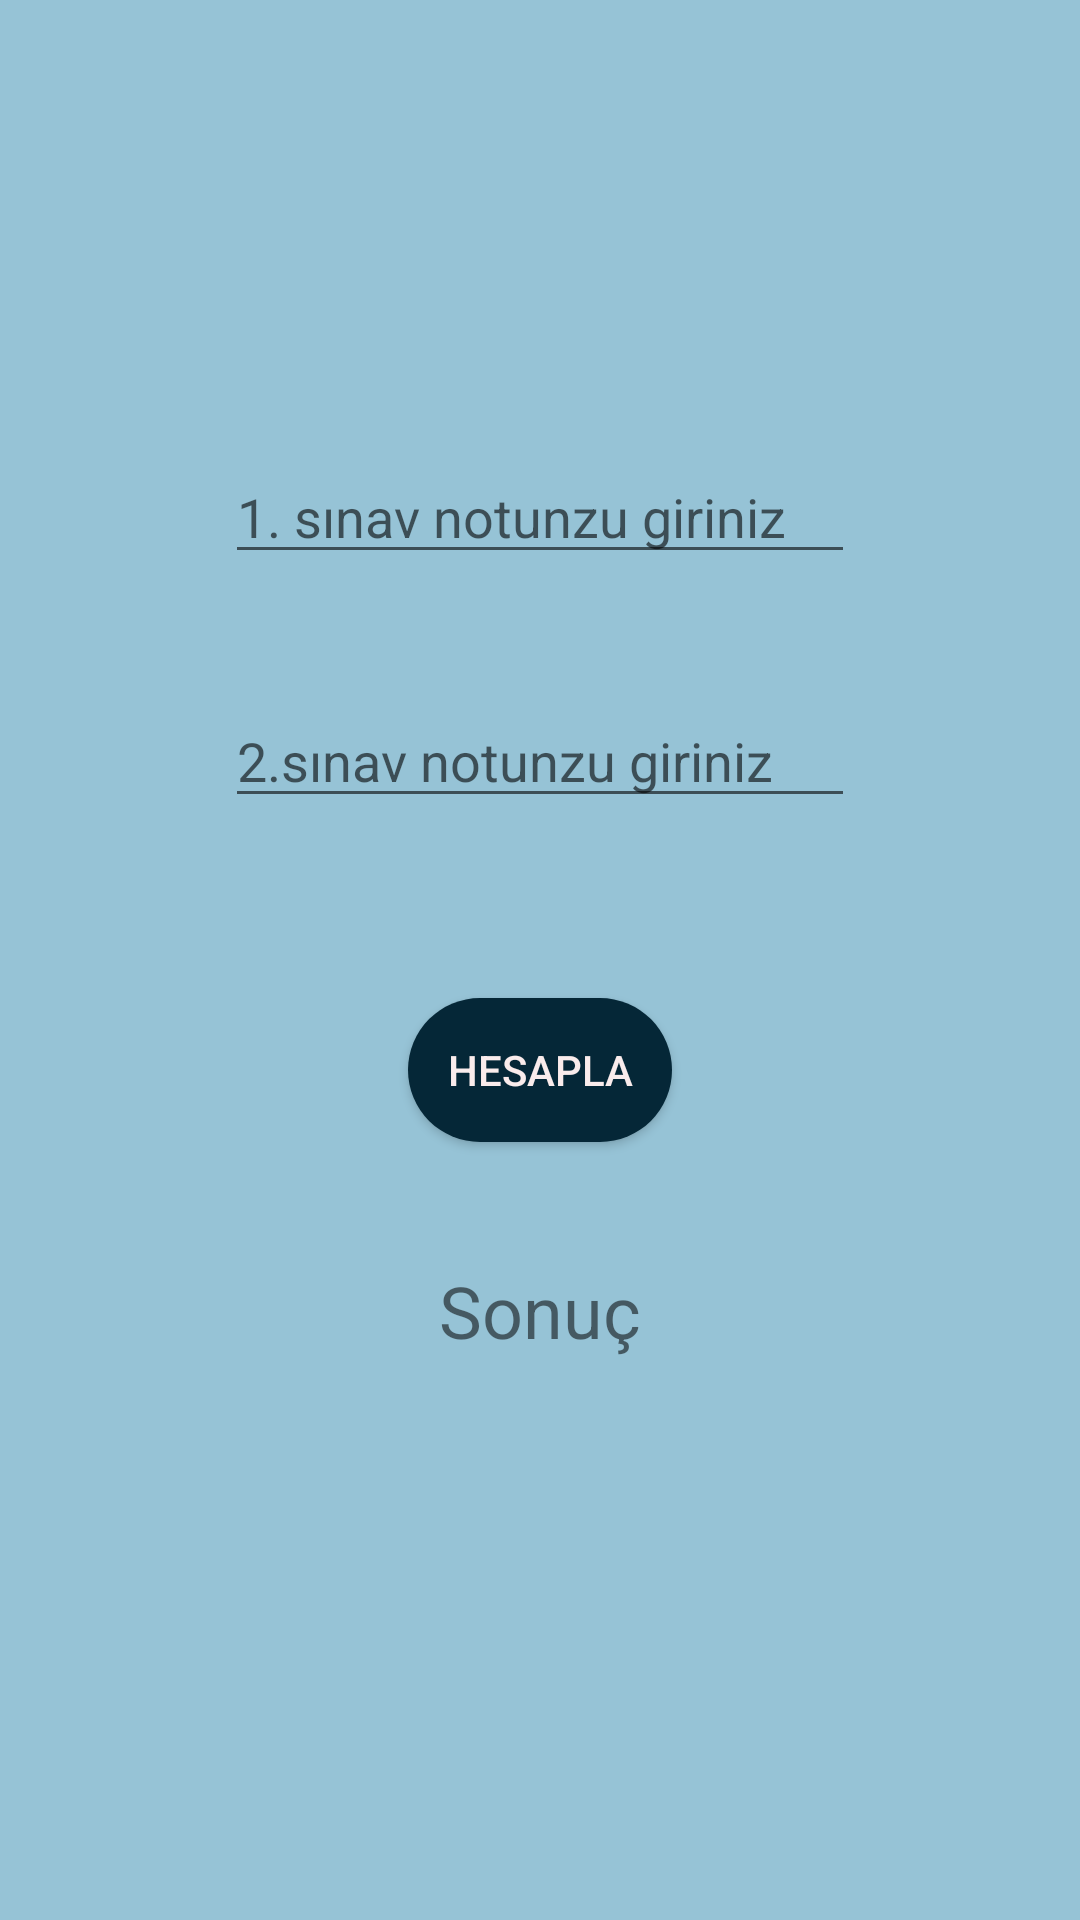

Layout XML and referenced resources for this Android screen:
<!-- AndroidManifest.xml: application theme Theme.NotOrtalamasiUygulamasi -->
<!-- res/layout/activity_ondoksan.xml -->
<?xml version="1.0" encoding="utf-8"?>
<androidx.constraintlayout.widget.ConstraintLayout xmlns:android="http://schemas.android.com/apk/res/android"
    xmlns:app="http://schemas.android.com/apk/res-auto"
    xmlns:tools="http://schemas.android.com/tools"
    android:layout_width="match_parent"
    android:layout_height="match_parent"
    android:background="#96C3D6"
    tools:context=".ondoksan">

    <EditText
        android:id="@+id/editTextNumber1"
        android:layout_width="wrap_content"
        android:layout_height="wrap_content"
        android:layout_marginTop="150dp"
        android:ems="10"
        android:hint="@string/sinav1"
        android:inputType="number"
        app:layout_constraintEnd_toEndOf="parent"
        app:layout_constraintHorizontal_bias="0.5"
        app:layout_constraintStart_toStartOf="parent"
        app:layout_constraintTop_toTopOf="parent" />

    <EditText
        android:id="@+id/editTextNumber2"
        android:layout_width="wrap_content"
        android:layout_height="wrap_content"
        android:layout_marginTop="40dp"
        android:ems="10"
        android:hint="@string/sinav2"
        android:inputType="number"
        app:layout_constraintEnd_toEndOf="parent"
        app:layout_constraintHorizontal_bias="0.5"
        app:layout_constraintStart_toStartOf="parent"
        app:layout_constraintTop_toBottomOf="@+id/editTextNumber1" />

    <TextView
        android:id="@+id/sonuctext"
        android:layout_width="wrap_content"
        android:layout_height="wrap_content"
        android:layout_marginTop="40dp"
        android:text="@string/sonuctext"
        android:textSize="24dp"
        app:layout_constraintEnd_toEndOf="parent"
        app:layout_constraintHorizontal_bias="0.5"
        app:layout_constraintStart_toStartOf="parent"
        app:layout_constraintTop_toBottomOf="@+id/buttonhesapla" />

    <androidx.appcompat.widget.AppCompatButton
        android:id="@+id/buttonhesapla"
        android:layout_width="wrap_content"
        android:layout_height="wrap_content"
        android:layout_marginTop="60dp"
        android:background="@drawable/buttonarkaplan"
        android:text="@string/hesapla"
        android:textColor="#FAECEC"
        app:layout_constraintEnd_toEndOf="parent"
        app:layout_constraintHorizontal_bias="0.5"
        app:layout_constraintStart_toStartOf="parent"
        app:layout_constraintTop_toBottomOf="@+id/editTextNumber2" />
</androidx.constraintlayout.widget.ConstraintLayout>
<!-- resources referenced by this layout -->
<resources>
  <!-- drawable buttonarkaplan (drawable) -->
  <?xml version="1.0" encoding="utf-8"?>
  <shape xmlns:android="http://schemas.android.com/apk/res/android">
      <solid android:color="#052737"/>
      <corners android:radius="30dp"/>
  </shape>
  <string name="hesapla">Hesapla</string>
  <string name="sinav1">1. sınav notunzu giriniz</string>
  <string name="sinav2">2.sınav notunzu giriniz</string>
  <string name="sonuctext">Sonuç</string>
  <style name="Theme.NotOrtalamasiUygulamasi" parent="Theme.MaterialComponents.DayNight.DarkActionBar">
          
          <item name="colorPrimary">@color/purple_500</item>
          <item name="colorPrimaryVariant">@color/purple_700</item>
          <item name="colorOnPrimary">@color/white</item>
          
          <item name="colorSecondary">@color/teal_200</item>
          <item name="colorSecondaryVariant">@color/teal_700</item>
          <item name="colorOnSecondary">@color/black</item>
          
          <item name="android:statusBarColor">?attr/colorPrimaryVariant</item>
          
      </style>
  <color name="purple_500">#FF6200EE</color>
  <color name="purple_700">#FF3700B3</color>
  <color name="white">#FFFFFFFF</color>
  <color name="teal_200">#FF03DAC5</color>
  <color name="teal_700">#FF018786</color>
  <color name="black">#FF000000</color>
</resources>
